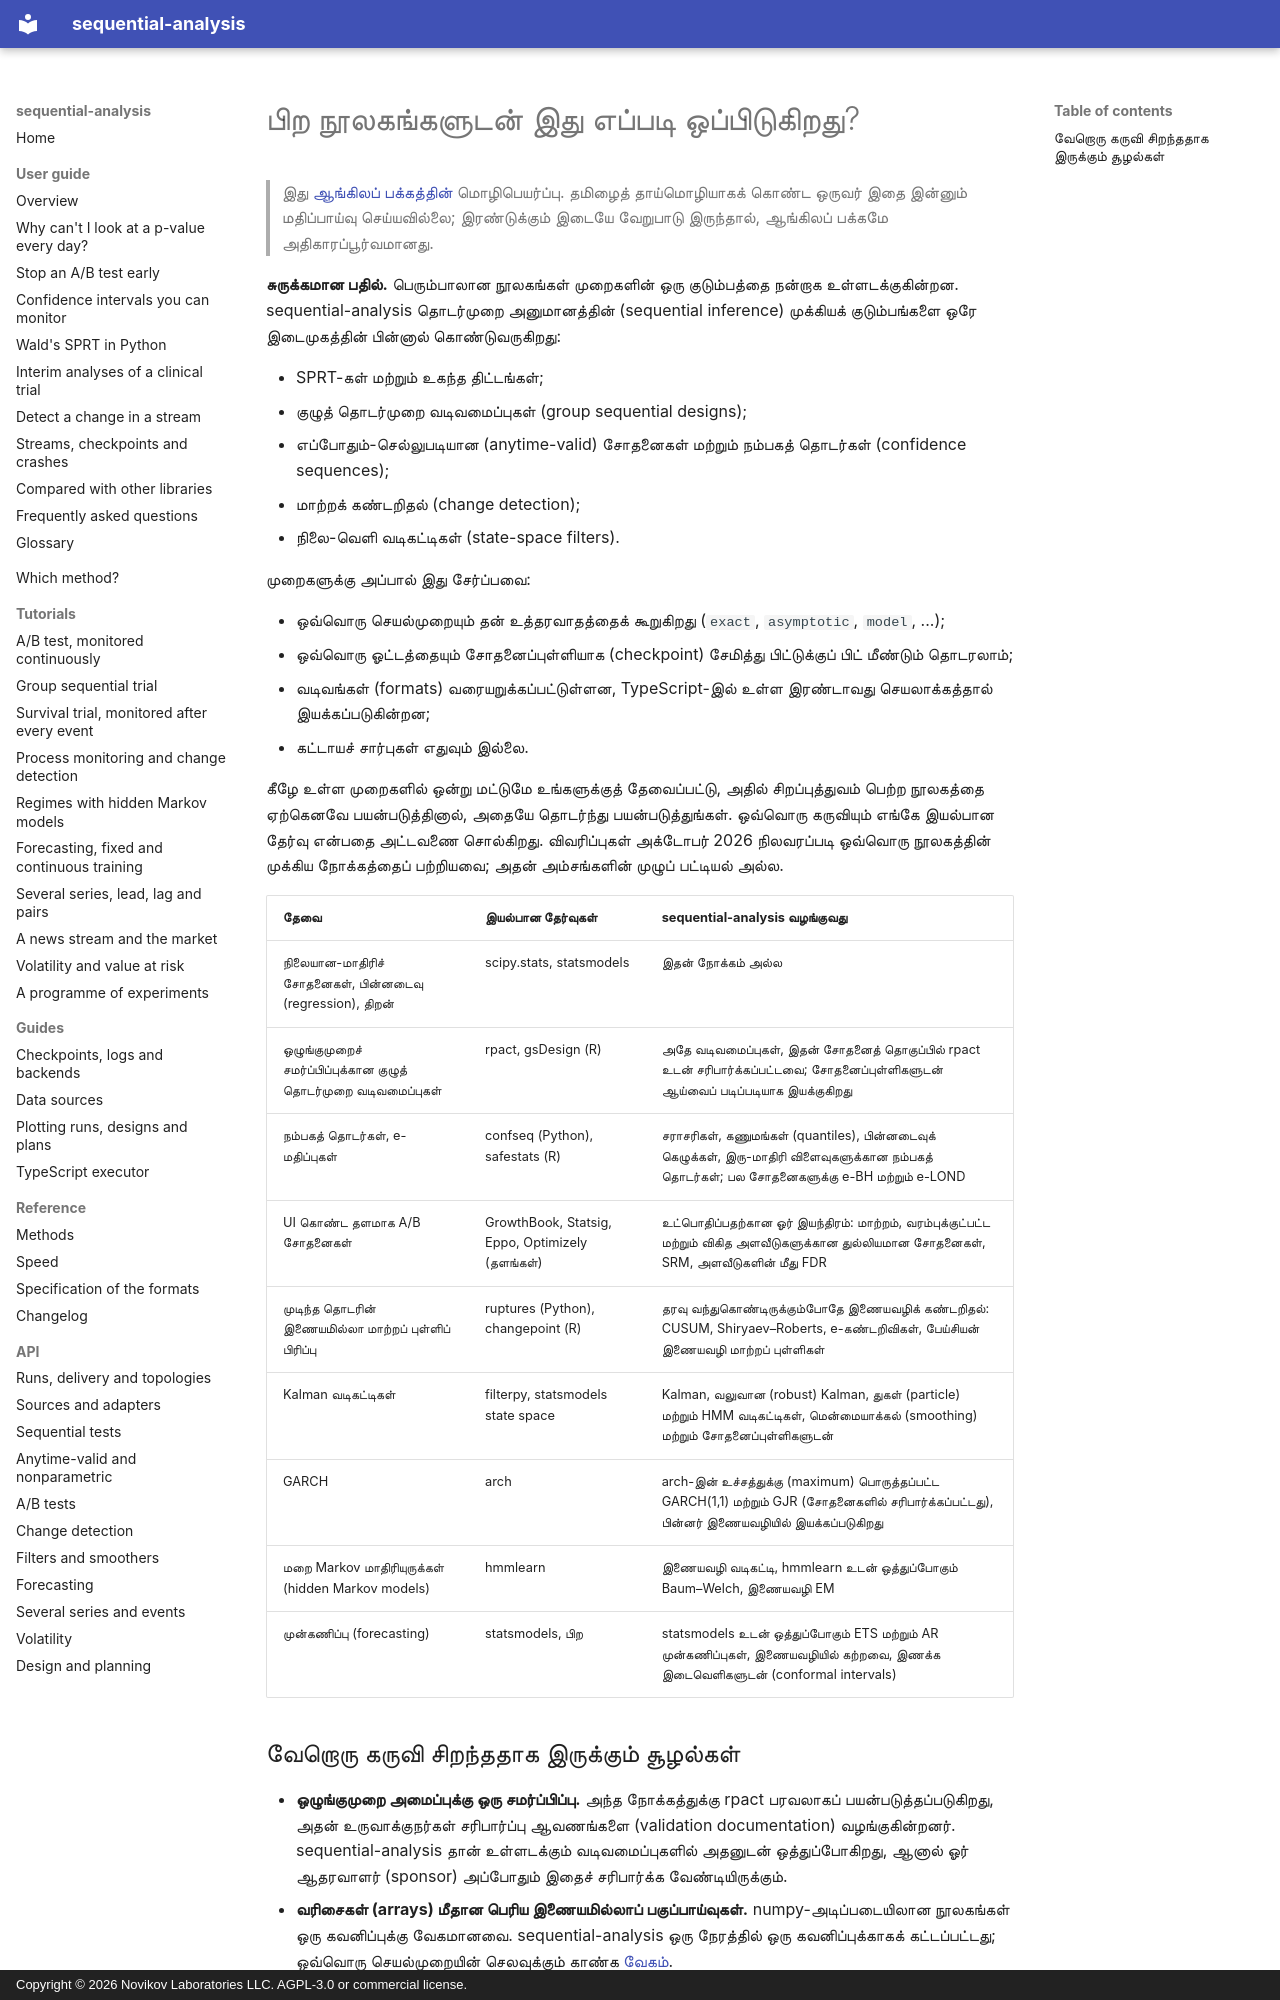

repository: andre-a-no/sequential-analysis · page: ta/guide/comparison/index.html · generator: mkdocs · copyright: Copyright © 2026 Novikov Laboratories LLC. AGPL-3.0 or commercial license.

---
description: தொடர்முறைச் சோதனை, A/B சோதனை, குழுத் தொடர்முறை வடிவமைப்புகள், மாற்றக் கண்டறிதல், வடிகட்டுதல் ஆகியவற்றுக்கான பிற Python மற்றும் R நூலகங்களுடன் (statsmodels, scipy, confseq, rpact, gsDesign, safestats, ruptures, filterpy, arch, hmmlearn) sequential-analysis எப்படி ஒப்பிடுகிறது, எப்போது எதைப் பயன்படுத்துவது.
language: ta
---

# பிற நூலகங்களுடன் இது எப்படி ஒப்பிடுகிறது?

> இது [ஆங்கிலப் பக்கத்தின்](../../guide/comparison.md) மொழிபெயர்ப்பு. தமிழைத் தாய்மொழியாகக் கொண்ட ஒருவர் இதை இன்னும் மதிப்பாய்வு செய்யவில்லை; இரண்டுக்கும் இடையே வேறுபாடு இருந்தால், ஆங்கிலப் பக்கமே அதிகாரப்பூர்வமானது.

**சுருக்கமான பதில்.** பெரும்பாலான நூலகங்கள் முறைகளின் ஒரு குடும்பத்தை நன்றாக
உள்ளடக்குகின்றன. sequential-analysis தொடர்முறை அனுமானத்தின் (sequential inference)
முக்கியக் குடும்பங்களை ஒரே இடைமுகத்தின் பின்னால் கொண்டுவருகிறது:

* SPRT-கள் மற்றும் உகந்த திட்டங்கள்;
* குழுத் தொடர்முறை வடிவமைப்புகள் (group sequential designs);
* எப்போதும்-செல்லுபடியான (anytime-valid) சோதனைகள் மற்றும் நம்பகத் தொடர்கள்
  (confidence sequences);
* மாற்றக் கண்டறிதல் (change detection);
* நிலை-வெளி வடிகட்டிகள் (state-space filters).

முறைகளுக்கு அப்பால் இது சேர்ப்பவை:

* ஒவ்வொரு செயல்முறையும் தன் உத்தரவாதத்தைக் கூறுகிறது (`exact`, `asymptotic`,
  `model`, ...);
* ஒவ்வொரு ஓட்டத்தையும் சோதனைப்புள்ளியாக (checkpoint) சேமித்து பிட்டுக்குப் பிட்
  மீண்டும் தொடரலாம்;
* வடிவங்கள் (formats) வரையறுக்கப்பட்டுள்ளன, TypeScript-இல் உள்ள இரண்டாவது
  செயலாக்கத்தால் இயக்கப்படுகின்றன;
* கட்டாயச் சார்புகள் எதுவும் இல்லை.

கீழே உள்ள முறைகளில் ஒன்று மட்டுமே உங்களுக்குத் தேவைப்பட்டு, அதில் சிறப்புத்துவம்
பெற்ற நூலகத்தை ஏற்கெனவே பயன்படுத்தினால், அதையே தொடர்ந்து பயன்படுத்துங்கள். ஒவ்வொரு
கருவியும் எங்கே இயல்பான தேர்வு என்பதை அட்டவணை சொல்கிறது. விவரிப்புகள் அக்டோபர் 2026
நிலவரப்படி ஒவ்வொரு நூலகத்தின் முக்கிய நோக்கத்தைப் பற்றியவை; அதன் அம்சங்களின்
முழுப் பட்டியல் அல்ல.

| தேவை | இயல்பான தேர்வுகள் | sequential-analysis வழங்குவது |
|---|---|---|
| நிலையான-மாதிரிச் சோதனைகள், பின்னடைவு (regression), திறன் | scipy.stats, statsmodels | இதன் நோக்கம் அல்ல |
| ஒழுங்குமுறைச் சமர்ப்பிப்புக்கான குழுத் தொடர்முறை வடிவமைப்புகள் | rpact, gsDesign (R) | அதே வடிவமைப்புகள், இதன் சோதனைத் தொகுப்பில் rpact உடன் சரிபார்க்கப்பட்டவை; சோதனைப்புள்ளிகளுடன் ஆய்வைப் படிப்படியாக இயக்குகிறது |
| நம்பகத் தொடர்கள், e-மதிப்புகள் | confseq (Python), safestats (R) | சராசரிகள், கணுமங்கள் (quantiles), பின்னடைவுக் கெழுக்கள், இரு-மாதிரி விளைவுகளுக்கான நம்பகத் தொடர்கள்; பல சோதனைகளுக்கு e-BH மற்றும் e-LOND |
| UI கொண்ட தளமாக A/B சோதனைகள் | GrowthBook, Statsig, Eppo, Optimizely (தளங்கள்) | உட்பொதிப்பதற்கான ஓர் இயந்திரம்: மாற்றம், வரம்புக்குட்பட்ட மற்றும் விகித அளவீடுகளுக்கான துல்லியமான சோதனைகள், SRM, அளவீடுகளின் மீது FDR |
| முடிந்த தொடரின் இணையமில்லா மாற்றப் புள்ளிப் பிரிப்பு | ruptures (Python), changepoint (R) | தரவு வந்துகொண்டிருக்கும்போதே இணையவழிக் கண்டறிதல்: CUSUM, Shiryaev–Roberts, e-கண்டறிவிகள், பேய்சியன் இணையவழி மாற்றப் புள்ளிகள் |
| Kalman வடிகட்டிகள் | filterpy, statsmodels state space | Kalman, வலுவான (robust) Kalman, துகள் (particle) மற்றும் HMM வடிகட்டிகள், மென்மையாக்கல் (smoothing) மற்றும் சோதனைப்புள்ளிகளுடன் |
| GARCH | arch | arch-இன் உச்சத்துக்கு (maximum) பொருத்தப்பட்ட GARCH(1,1) மற்றும் GJR (சோதனைகளில் சரிபார்க்கப்பட்டது), பின்னர் இணையவழியில் இயக்கப்படுகிறது |
| மறை Markov மாதிரியுருக்கள் (hidden Markov models) | hmmlearn | இணையவழி வடிகட்டி, hmmlearn உடன் ஒத்துப்போகும் Baum–Welch, இணையவழி EM |
| முன்கணிப்பு (forecasting) | statsmodels, பிற | statsmodels உடன் ஒத்துப்போகும் ETS மற்றும் AR முன்கணிப்புகள், இணையவழியில் கற்றவை, இணக்க இடைவெளிகளுடன் (conformal intervals) |
